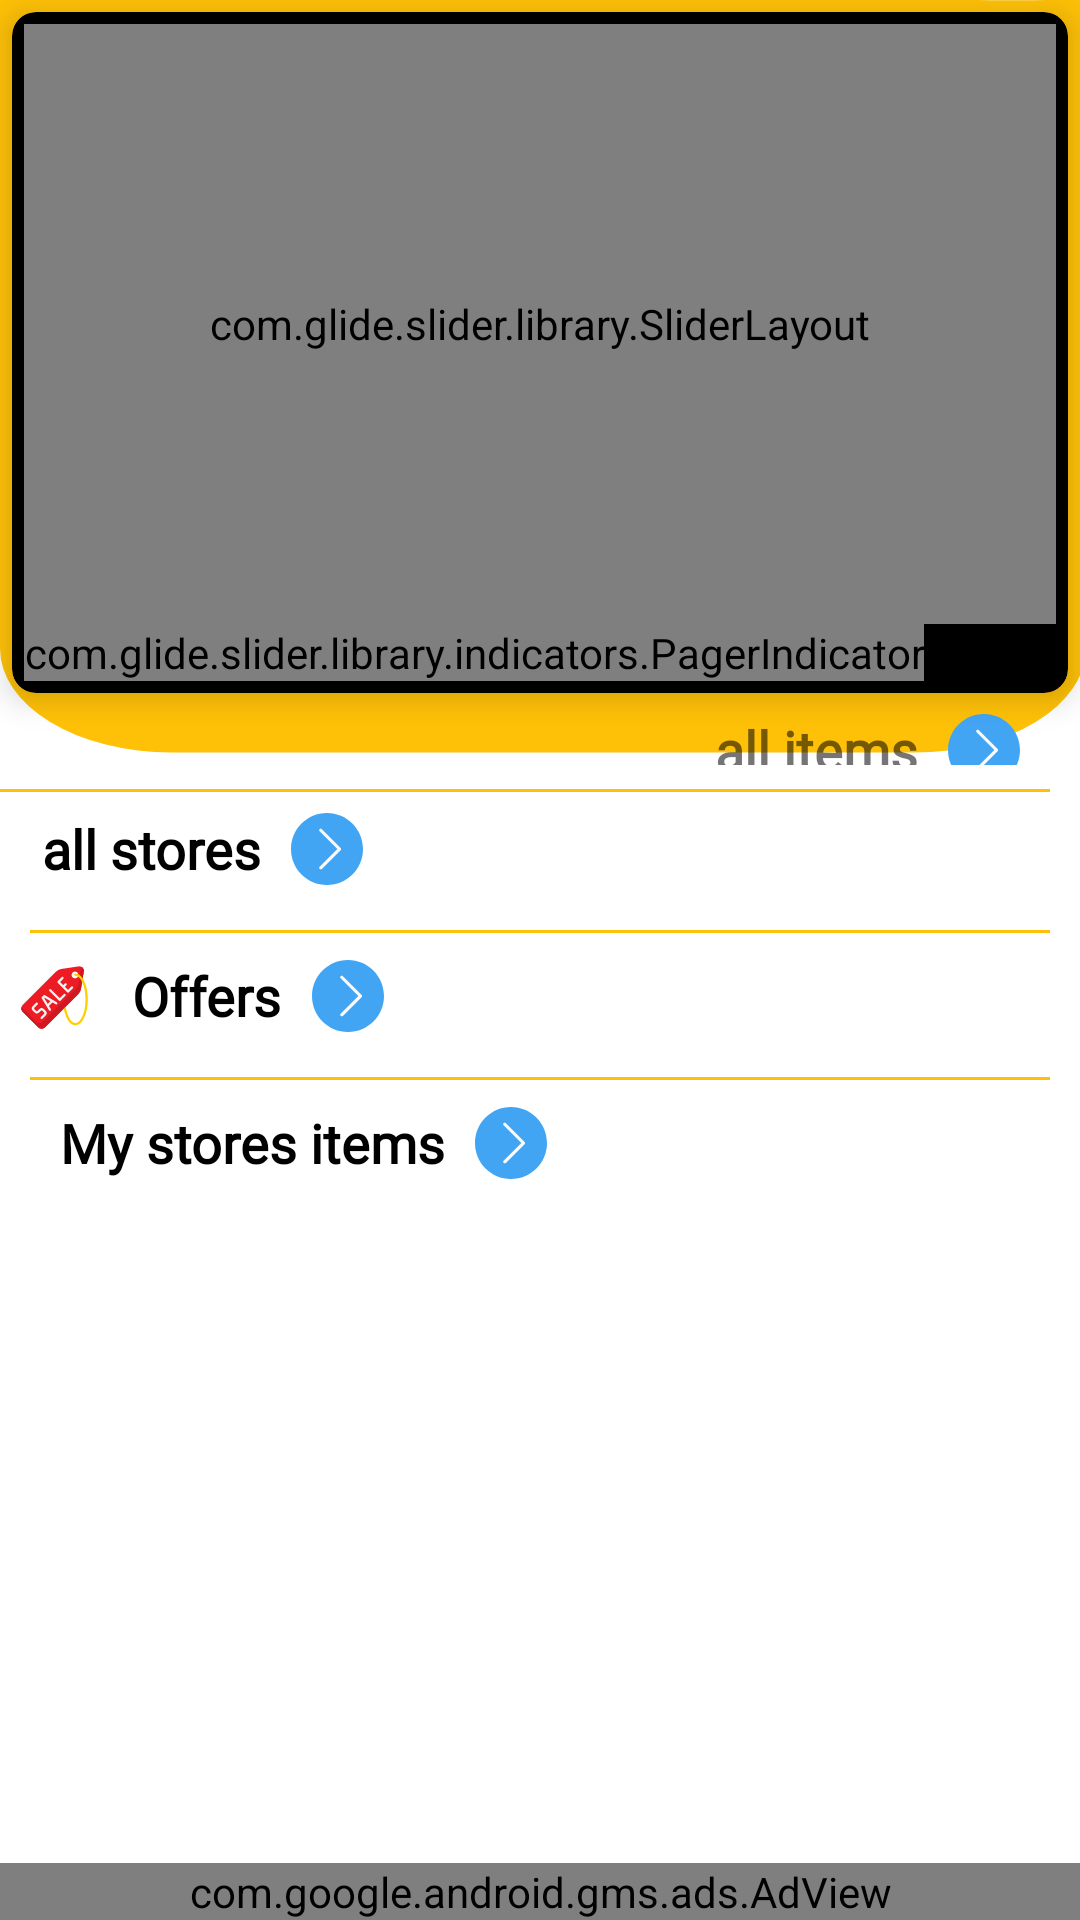

Produce the Android XML layout that renders to this screen, including the resource entries it uses.
<!-- AndroidManifest.xml: application theme AppTheme -->
<!-- res/layout/fragment_explore.xml -->
<?xml version="1.0" encoding="utf-8"?>
<androidx.constraintlayout.widget.ConstraintLayout xmlns:android="http://schemas.android.com/apk/res/android"
    xmlns:app="http://schemas.android.com/apk/res-auto"
    xmlns:tools="http://schemas.android.com/tools"
    android:id="@+id/exploreFragment"
    android:layout_width="match_parent"
    android:layout_height="match_parent"
    android:background="@android:color/white"
    android:orientation="vertical">

    <ScrollView
        android:layout_width="0dp"
        android:layout_height="0dp"
        android:fillViewport="true"
        app:layout_constraintBottom_toBottomOf="parent"
        app:layout_constraintEnd_toEndOf="parent"
        app:layout_constraintStart_toStartOf="parent"
        app:layout_constraintTop_toTopOf="parent">

        <LinearLayout
            android:layout_width="match_parent"
            android:layout_height="match_parent"
            android:orientation="vertical">

            <LinearLayout
                android:layout_width="match_parent"
                android:layout_height="255dp"
                android:background="@drawable/ic_item_back"
                android:orientation="vertical">

                <androidx.cardview.widget.CardView
                    android:layout_width="match_parent"
                    android:layout_height="wrap_content"
                    android:layout_margin="4dp"
                    app:cardBackgroundColor="@color/black"
                    app:cardCornerRadius="8dp"
                    app:cardElevation="6dp">

                    <LinearLayout
                        android:id="@+id/linearLayout19"
                        android:layout_width="match_parent"
                        android:layout_height="wrap_content"
                        android:layout_margin="4dp"
                        android:orientation="vertical">

                        <com.glide.slider.library.SliderLayout
                            android:id="@+id/slider"
                            style="@style/GlideSliderDescriptionBackgroundStyle"
                            android:layout_width="match_parent"
                            android:layout_height="200dp"
                            android:background="#000" />

                        <com.glide.slider.library.indicators.PagerIndicator
                            android:id="@+id/custom_indicator"
                            android:layout_width="wrap_content"
                            android:layout_height="wrap_content"
                            android:gravity="center" />

                    </LinearLayout>
                </androidx.cardview.widget.CardView>

                <LinearLayout
                    android:id="@+id/allItems"
                    android:layout_width="wrap_content"
                    android:layout_height="30dp"
                    android:layout_gravity="right"
                    android:layout_marginRight="20dp"
                    android:layout_marginBottom="4dp"
                    android:orientation="horizontal">

                    <TextView
                        android:id="@+id/allItemsTxt"
                        android:layout_width="wrap_content"
                        android:layout_height="match_parent"
                        android:layout_marginLeft="10dp"
                        android:fontFamily="@font/aspergit_bold"
                        android:gravity="center_vertical"
                        android:paddingLeft="4dp"
                        android:text="@string/allItems"
                        android:textColor="@color/background"
                        android:textSize="18sp"
                        android:textStyle="bold" />

                    <ImageView
                        android:id="@+id/imageView34"
                        android:layout_width="wrap_content"
                        android:layout_height="match_parent"
                        android:layout_marginLeft="10dp"
                        app:srcCompat="@drawable/ic_next" />
                </LinearLayout>

            </LinearLayout>

            <LinearLayout
                android:layout_width="match_parent"
                android:layout_height="1dp"
                android:layout_marginLeft="10dp"
                android:layout_marginTop="8dp"
                android:layout_marginEnd="10dp"
                android:background="#ffc107"
                android:orientation="horizontal">

            </LinearLayout>

            <LinearLayout
                android:id="@+id/allStores"
                android:layout_width="match_parent"
                android:layout_height="30dp"
                android:layout_marginTop="4dp"
                android:orientation="horizontal">

                <TextView
                    android:id="@+id/allStoresTxt"
                    android:layout_width="wrap_content"
                    android:layout_height="match_parent"
                    android:layout_marginLeft="10dp"
                    android:fontFamily="@font/aspergit_bold"
                    android:gravity="center_vertical"
                    android:paddingLeft="4dp"
                    android:text="@string/seeAllStores"
                    android:textColor="@color/black"
                    android:textSize="18sp"
                    android:textStyle="bold" />

                <ImageView
                    android:layout_width="wrap_content"
                    android:layout_height="match_parent"
                    android:layout_marginLeft="10dp"
                    app:srcCompat="@drawable/ic_next" />
            </LinearLayout>

            <LinearLayout
                android:layout_width="match_parent"
                android:layout_height="wrap_content"
                android:layout_marginTop="4dp"
                android:orientation="horizontal">

                <androidx.recyclerview.widget.RecyclerView
                    android:id="@+id/recStores"
                    android:layout_width="match_parent"
                    android:layout_height="match_parent" />
            </LinearLayout>

            <LinearLayout
                android:layout_width="match_parent"
                android:layout_height="1dp"
                android:layout_marginLeft="10dp"
                android:layout_marginTop="8dp"
                android:layout_marginRight="10dp"
                android:background="#ffc107"
                android:orientation="horizontal">

            </LinearLayout>

            <LinearLayout
                android:id="@+id/allOffers"
                android:layout_width="match_parent"
                android:layout_height="30dp"
                android:layout_marginTop="6dp"
                android:orientation="horizontal">

                <ImageView
                    android:id="@+id/imageView35"
                    android:layout_width="wrap_content"
                    android:layout_height="match_parent"
                    android:layout_marginLeft="6dp"
                    app:srcCompat="@drawable/ic_sale" />

                <TextView
                    android:id="@+id/allOffersTxt"
                    android:layout_width="wrap_content"
                    android:layout_height="match_parent"
                    android:layout_marginLeft="10dp"
                    android:fontFamily="@font/aspergit_bold"
                    android:gravity="center_vertical"
                    android:paddingLeft="4dp"
                    android:text="@string/offersStr"
                    android:textColor="@color/black"
                    android:textSize="18sp"
                    android:textStyle="bold" />

                <ImageView
                    android:layout_width="wrap_content"
                    android:layout_height="match_parent"
                    android:layout_marginLeft="10dp"
                    app:srcCompat="@drawable/ic_next" />
            </LinearLayout>

            <LinearLayout
                android:layout_width="match_parent"
                android:layout_height="wrap_content"
                android:layout_marginTop="4dp"
                android:orientation="vertical">

                <androidx.recyclerview.widget.RecyclerView
                    android:id="@+id/recOffers"
                    android:layout_width="match_parent"
                    android:layout_height="match_parent" />
            </LinearLayout>

            <LinearLayout
                android:layout_width="match_parent"
                android:layout_height="1dp"
                android:layout_marginLeft="10dp"
                android:layout_marginTop="8dp"
                android:layout_marginRight="10dp"
                android:background="#ffc107"
                android:orientation="horizontal"></LinearLayout>

            <LinearLayout
                android:layout_width="match_parent"
                android:layout_height="wrap_content"
                android:orientation="vertical"
                android:paddingBottom="40dp">

                <LinearLayout
                    android:id="@+id/myStoresItems"
                    android:layout_width="match_parent"
                    android:layout_height="30dp"
                    android:layout_marginTop="6dp"
                    android:orientation="horizontal">

                    <ImageView

                        android:layout_width="wrap_content"
                        android:layout_height="match_parent"
                        android:layout_marginLeft="6dp"
                        app:srcCompat="@drawable/ic_shop_fav" />

                    <TextView
                        android:id="@+id/myStoresTxt"
                        android:layout_width="wrap_content"
                        android:layout_height="match_parent"
                        android:layout_marginLeft="10dp"
                        android:fontFamily="@font/aspergit_bold"
                        android:gravity="center_vertical"
                        android:paddingLeft="4dp"
                        android:text="@string/myStoresItems"
                        android:textColor="@color/black"
                        android:textSize="18sp"
                        android:textStyle="bold" />

                    <ImageView
                        android:layout_width="wrap_content"
                        android:layout_height="match_parent"
                        android:layout_marginLeft="10dp"
                        app:srcCompat="@drawable/ic_next" />
                </LinearLayout>

                <androidx.recyclerview.widget.RecyclerView
                    android:id="@+id/recMyStoresItems"
                    android:layout_width="match_parent"
                    android:layout_height="match_parent" />

            </LinearLayout>


        </LinearLayout>
    </ScrollView>
    <com.google.android.gms.ads.AdView
        android:id="@+id/adView"
        android:layout_width="0dp"
        android:layout_height="wrap_content"
        app:layout_constraintBottom_toBottomOf="parent"
        app:layout_constraintEnd_toEndOf="parent"
        app:layout_constraintStart_toStartOf="parent"
        xmlns:ads="http://schemas.android.com/apk/res-auto"
        ads:adSize="BANNER"
        ads:adUnitId="ca-app-pub-3940256099942544/6300978111"
        />
</androidx.constraintlayout.widget.ConstraintLayout>
<!-- resources referenced by this layout -->
<resources>
  <!-- drawable ic_item_back (drawable) -->
  <vector xmlns:android="http://schemas.android.com/apk/res/android"
      android:width="366dp"
      android:height="427dp"
      android:viewportWidth="366"
      android:viewportHeight="427">
    <group>
      <clip-path android:pathData="M0,0h366v427h-366z M 0,0"/>
      <path
          android:pathData="M58,0H310c16.753,0 32.46,0.2 58,0 -0.393,15.088 0,42.72 0,58V362a58,58 0,0 1,-58 58H58A58,58 0,0 1,0 362V0Z"
          android:fillColor="#ffc107"/>
    </group>
  </vector>
  <!-- drawable ic_next (drawable) -->
  <vector android:height="24dp" android:viewportHeight="490.88"
      android:viewportWidth="490.88" android:width="24dp" xmlns:android="http://schemas.android.com/apk/res/android">
      <path android:fillColor="#42A5F4" android:pathData="M245.419,0C109.866,0.012 -0.012,109.909 0,245.461c0.012,135.553 109.909,245.43 245.461,245.419c135.544,-0.012 245.419,-109.896 245.419,-245.44C490.727,109.942 380.916,0.141 245.419,0z"/>
      <path android:fillColor="#FAFAFA" android:pathData="M202.88,384.213c-5.891,0.011 -10.675,-4.757 -10.686,-10.648c-0.005,-2.84 1.123,-5.565 3.134,-7.571l120.491,-120.448L195.328,125.099c-4.092,-4.237 -3.975,-10.99 0.262,-15.083c4.134,-3.992 10.687,-3.992 14.82,0l128,128c4.164,4.165 4.164,10.917 0,15.083l-128,128C208.412,383.093 205.704,384.213 202.88,384.213z"/>
  </vector>
  <!-- drawable ic_sale: vector/xml drawable (drawable, 2789 chars, omitted) -->
  <string name="allItems">all items</string>
  <string name="myStoresItems">My stores items</string>
  <string name="offersStr">Offers</string>
  <string name="seeAllStores">all stores</string>
  <style name="AppTheme" parent="Theme.AppCompat.Light.DarkActionBar">
          
          <item name="colorPrimary">#42a5f4</item>
          <item name="colorPrimaryDark">#42a5f4</item>
          <item name="colorAccent">#ffc107</item>
      </style>
  <!-- not gathered from this repository: default colours our renderer supplied (Android Studio template values) -->
  <color name="black">#FF000000</color>
</resources>
